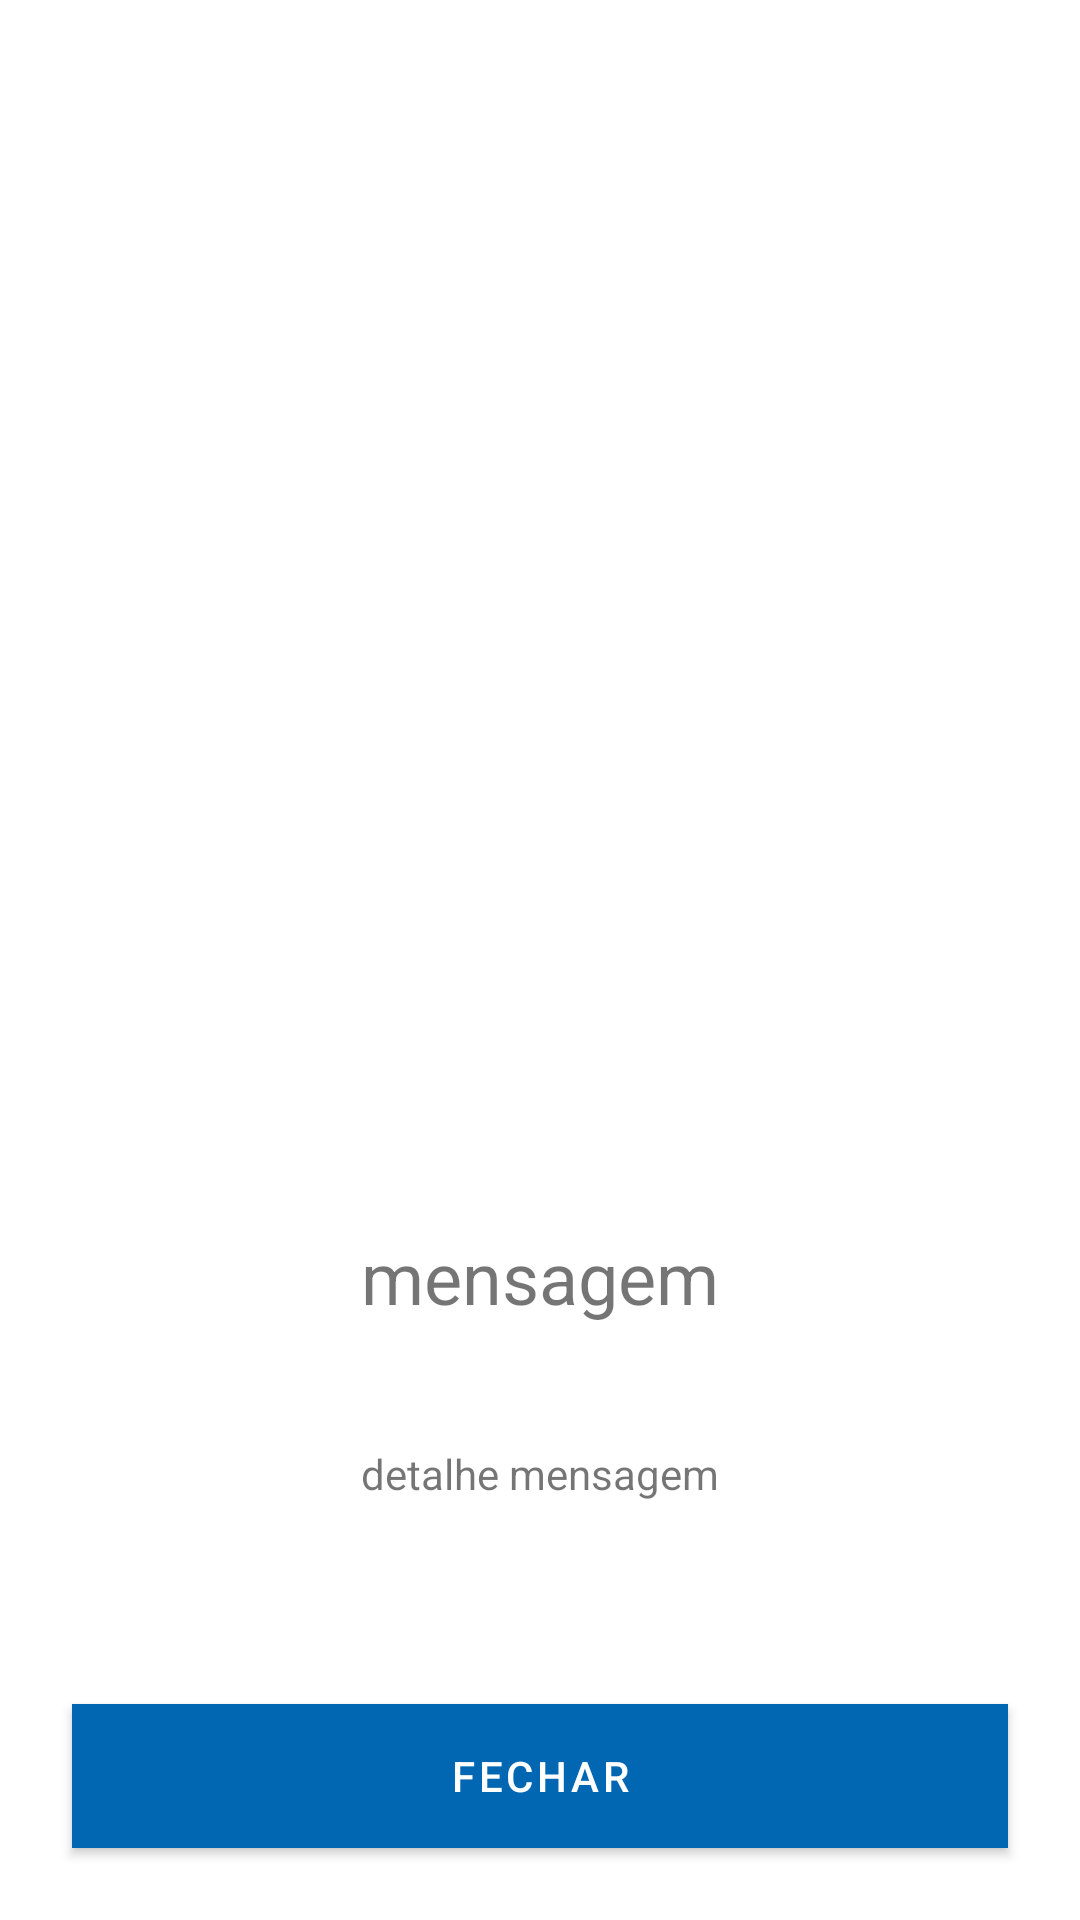

Write the Android layout XML for this screen, with the resource values it uses.
<!-- AndroidManifest.xml: application theme AppTheme -->
<!-- res/layout/dialog_generic_app.xml -->
<?xml version="1.0" encoding="utf-8"?>
<androidx.constraintlayout.widget.ConstraintLayout
        xmlns:android="http://schemas.android.com/apk/res/android"
        xmlns:app="http://schemas.android.com/apk/res-auto"
        xmlns:tools="http://schemas.android.com/tools"
        android:layout_width="match_parent"
        android:layout_height="match_parent"
        android:id="@+id/idGeral">

    <androidx.constraintlayout.widget.Guideline
            android:id="@+id/guideline_top"
            android:layout_width="wrap_content"
            android:layout_height="wrap_content"
            android:orientation="horizontal"
            app:layout_constraintGuide_percent="0.20"/>

    <androidx.constraintlayout.widget.Guideline
            android:id="@+id/guideline_bottom"
            android:layout_width="wrap_content"
            android:layout_height="wrap_content"
            android:orientation="horizontal"
            app:layout_constraintGuide_percent="0.87"/>

    <androidx.constraintlayout.widget.ConstraintLayout xmlns:android="http://schemas.android.com/apk/res/android"
            android:id="@+id/clMsg"
            android:layout_width="0dp"
            android:layout_height="wrap_content"
            android:background="@color/primaryTextColor"
            android:layout_marginStart="@dimen/margin_4x"
            android:layout_marginEnd="@dimen/margin_4x"
            android:layout_marginBottom="@dimen/margin_2x"
            android:paddingTop="@dimen/margin_5x"
            android:paddingBottom="@dimen/margin_5x"
            app:layout_constraintBottom_toTopOf="@+id/guideline_bottom"
            app:layout_constraintEnd_toEndOf="parent"
            app:layout_constraintStart_toStartOf="parent">

        <TextView
                android:id="@+id/tvMensagemGeneric"
                android:layout_width="wrap_content"
                android:layout_height="wrap_content"
                android:gravity="center_horizontal"
                android:text="mensagem"
                android:textSize="@dimen/textsize_6x"
                android:paddingStart="@dimen/margin_5x"
                android:paddingEnd="@dimen/margin_5x"
                app:layout_constraintTop_toTopOf="parent"
                app:layout_constraintBottom_toTopOf="@id/tvMensagemDetalhe"
                app:layout_constraintStart_toStartOf="parent"
                app:layout_constraintEnd_toEndOf="parent"/>

        <TextView
                android:id="@+id/tvMensagemDetalhe"
                android:layout_width="wrap_content"
                android:layout_height="wrap_content"
                android:gravity="center_horizontal"
                android:lineSpacingMultiplier="2.0"
                android:text="detalhe mensagem"
                android:textSize="14sp"
                android:layout_marginTop="@dimen/margin_5x"
                android:paddingStart="@dimen/margin_5x"
                android:paddingEnd="@dimen/margin_5x"
                app:layout_constraintTop_toBottomOf="@id/tvMensagemGeneric"
                app:layout_constraintBottom_toBottomOf="parent"
                app:layout_constraintStart_toStartOf="parent"
                app:layout_constraintEnd_toEndOf="parent"/>

        <TextView
                android:id="@+id/tvSair"
                android:layout_width="wrap_content"
                android:layout_height="wrap_content"
                android:visibility="gone"
                app:layout_constraintBottom_toBottomOf="parent"
                app:layout_constraintStart_toStartOf="parent"/>

    </androidx.constraintlayout.widget.ConstraintLayout>

        <Button
                android:id="@+id/btFechar"
                android:layout_width="match_parent"
                android:layout_height="wrap_content"
                android:text="@string/fechar"
                android:textAllCaps="false"
                android:layout_marginBottom="@dimen/margin_3x"
                android:layout_marginStart="@dimen/margin_3x"
                android:layout_marginEnd="@dimen/margin_3x"
                android:background="@color/colorAccent"
                app:layout_constraintBottom_toBottomOf="parent"
                app:layout_constraintEnd_toEndOf="parent"
                app:layout_constraintStart_toStartOf="parent"/>

</androidx.constraintlayout.widget.ConstraintLayout>
<!-- resources referenced by this layout -->
<resources>
  <color name="colorAccent">#f39200</color>
  <color name="primaryTextColor">#ffffff</color>
  <dimen name="margin_2x">16dp</dimen>
  <dimen name="margin_3x">24dp</dimen>
  <dimen name="margin_4x">32dp</dimen>
  <dimen name="margin_5x">40dp</dimen>
  <dimen name="textsize_6x">24sp</dimen>
  <string name="fechar">FECHAR</string>
  <style name="AppTheme" parent="Theme.MaterialComponents.Light.NoActionBar">
          
          <item name="colorPrimary">@color/primaryColor</item>
          <item name="colorPrimaryDark">@color/primaryDarkColor</item>
          <item name="colorAccent">@color/colorAccent</item>
      </style>
  <color name="primaryColor">#0267b2</color>
  <color name="primaryDarkColor">#003d82</color>
</resources>
